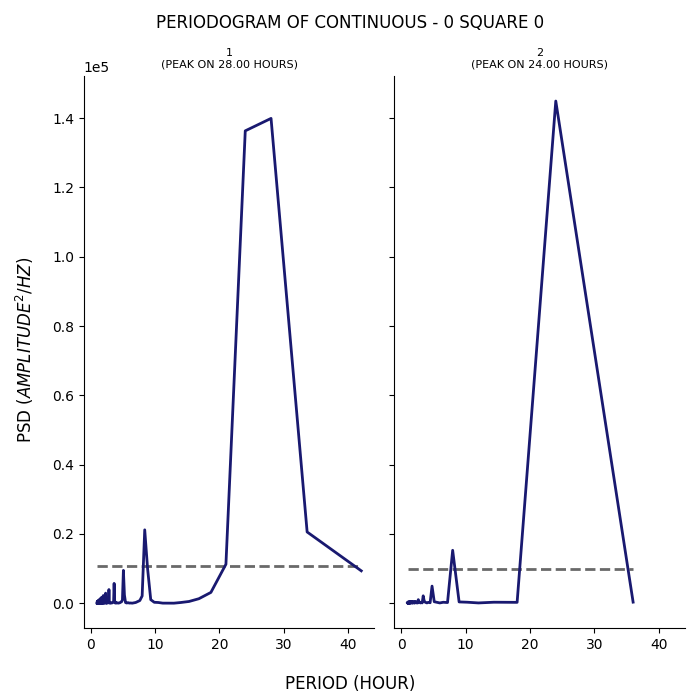

Data behind this chart, as committed beside it:
test, period, psd
1, 42.0, 9334
1, 33.6, 20550
1, 28.0, 139922
1, 24.0, 136331
1, 21.0, 11234
1, 18.67, 3105
1, 16.8, 1282
1, 15.27, 489
1, 14.0, 194.5
1, 12.92, 1.319
1, 12.0, 17.52
1, 11.2, 12.85
1, 10.5, 196.9
1, 9.882, 254.5
1, 9.333, 1011
1, 8.842, 9990
1, 8.4, 21164
1, 8.0, 2079
1, 7.636, 751.6
1, 7.304, 458.8
1, 7.0, 195.4
1, 6.72, 104.3
1, 6.462, 4.648
1, 6.222, 49.93
1, 6.0, 29.76
1, 5.793, 157.3
1, 5.6, 38.96
1, 5.419, 186.6
1, 5.25, 2373
1, 5.091, 9459
1, 4.941, 931.1
1, 4.8, 380.5
1, 4.667, 284.2
1, 4.541, 122.7
1, 4.421, 74.41
1, 4.308, 9.881
1, 4.2, 69.2
1, 4.098, 51.49
1, 4.0, 173.5
1, 3.907, 21.69
1, 3.818, 40.18
1, 3.733, 752.4
1, 3.652, 5708
1, 3.574, 529
1, 3.5, 233.7
1, 3.429, 198.8
1, 3.36, 87.65
1, 3.294, 57.56
1, 3.231, 16.57
1, 3.17, 81.74
1, 3.111, 65.99
1, 3.055, 185.4
1, 3.0, 29.76
1, 2.947, 6.743
1, 2.897, 260.2
1, 2.847, 3932
1, 2.8, 325.4
1, 2.754, 151.5
1, 2.71, 142.8
1, 2.667, 66.78
... 176 more rows
